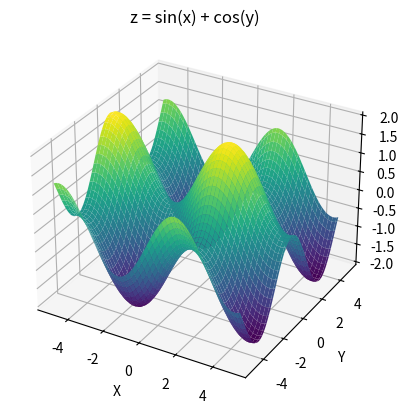

Python code for this plot:
import numpy as np
import matplotlib.pyplot as plt
from mpl_toolkits.mplot3d import Axes3D

# single points
'''
ax = plt.axes(projection="3d")
ax.scatter(3, 5, 7)
plt.show()
'''

# Define the range for x and y
x = np.linspace(-5, 5, 100)
y = np.linspace(-5, 5, 100)

# Create a meshgrid for x and y
X, Y = np.meshgrid(x, y)

# Calculate z values
Z = np.sin(X) + np.cos(Y)

# Plot the surface
fig = plt.figure()
ax = fig.add_subplot(111, projection='3d')
ax.plot_surface(X, Y, Z, cmap='viridis')

# Set labels and title
ax.set_xlabel('X')
ax.set_ylabel('Y')
ax.set_zlabel('Z')
ax.set_title('z = sin(x) + cos(y)')

# Show plot
plt.show()